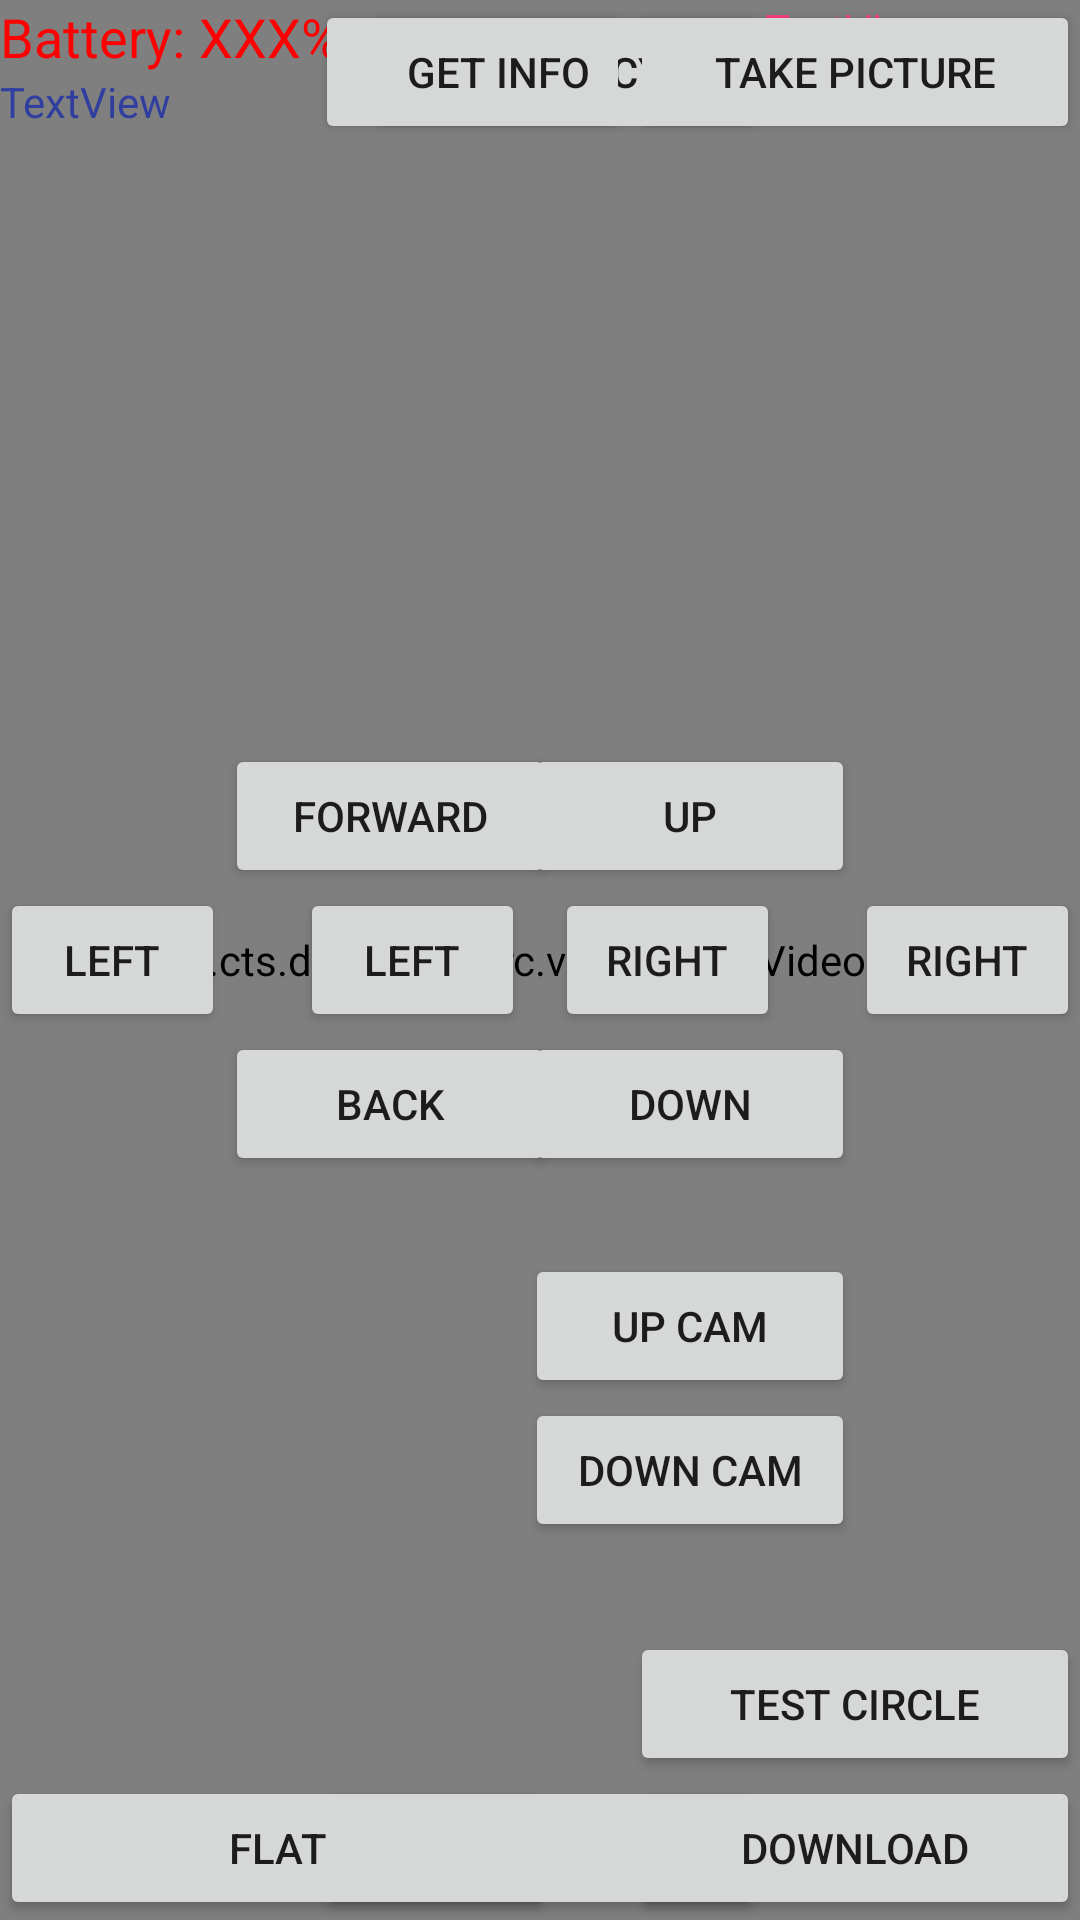

The Android layout XML behind this screen, and the referenced resources:
<!-- AndroidManifest.xml: application theme AppTheme -->
<!-- res/layout/activity_bebop.xml -->
<RelativeLayout
    xmlns:android="http://schemas.android.com/apk/res/android"
    xmlns:tools="http://schemas.android.com/tools"
    android:layout_width="match_parent"
    android:layout_height="match_parent"
    tools:context=".src.activities.BebopActivity"
    android:id="@+id/piloting_view">

    <com.cts.dronetest.src.view.BebopVideoView
        android:id="@+id/videoView"
        android:layout_width="match_parent"
        android:layout_height="match_parent"/>
    <Button
        android:layout_width="wrap_content"
        android:layout_height="wrap_content"
        android:text="Emergency"
        android:id="@+id/emergencyBt"
        android:layout_alignParentTop="true"
        android:layout_centerHorizontal="true"
        android:width="150dp"/>

    <Button
        android:layout_width="wrap_content"
        android:layout_height="wrap_content"
        android:text="Take picture"
        android:id="@+id/takePictureBt"
        android:layout_alignParentTop="true"
        android:layout_alignParentRight="true"
        android:width="150dp"/>

    <Button
        android:layout_width="wrap_content"
        android:layout_height="wrap_content"
        android:id="@+id/takeOffOrLandBt"
        android:layout_alignParentBottom="true"
        android:layout_centerHorizontal="true"
        android:width="150dp"/>

    <Button
        android:layout_width="75dp"
        android:layout_height="wrap_content"
        android:text="right"
        android:id="@+id/yawRightBt"
        android:layout_centerVertical="true"
        android:layout_alignParentRight="true"
        android:layout_alignParentEnd="false"/>

    <Button
        android:layout_width="75dp"
        android:layout_height="wrap_content"
        android:text="left"
        android:id="@+id/rollLeftBt"
        android:layout_centerVertical="true"
        android:layout_alignParentLeft="true"
        android:layout_alignParentStart="true"
        android:width="50dp"/>

    <Button
        android:layout_width="75dp"
        android:layout_height="wrap_content"
        android:text="left"
        android:id="@+id/yawLeftBt"
        android:layout_below="@+id/gazUpBt"
        android:layout_toLeftOf="@+id/gazUpBt"
        android:layout_toStartOf="@+id/gazUpBt"/>

    <Button
        android:layout_width="75dp"
        android:layout_height="wrap_content"
        android:text="right"
        android:id="@+id/rollRightBt"
        android:width="20dp"
        android:layout_above="@+id/backBt"
        android:layout_toRightOf="@+id/backBt"
        android:layout_toEndOf="@+id/backBt"/>

    <Button
        android:layout_width="110dp"
        android:layout_height="wrap_content"
        android:text="up"
        android:id="@+id/gazUpBt"
        android:layout_above="@+id/yawRightBt"
        android:layout_toLeftOf="@+id/yawRightBt"
        android:layout_toStartOf="@+id/yawRightBt"
        android:width="110dp"/>

    <Button
        android:layout_width="110dp"
        android:layout_height="wrap_content"
        android:text="down"
        android:id="@+id/gazDownBt"
        android:width="110dp"
        android:layout_below="@+id/yawRightBt"
        android:layout_toRightOf="@+id/yawLeftBt"
        android:layout_toEndOf="@+id/yawLeftBt"/>

    <Button
        android:layout_width="110dp"
        android:layout_height="wrap_content"
        android:text="forward"
        android:id="@+id/forwardBt"
        android:layout_alignTop="@+id/gazUpBt"
        android:layout_toRightOf="@+id/rollLeftBt"
        android:layout_toEndOf="@+id/rollLeftBt"
        android:width="110dp"/>

    <Button
        android:layout_width="110dp"
        android:layout_height="wrap_content"
        android:text="back"
        android:id="@+id/backBt"
        android:layout_below="@+id/rollLeftBt"
        android:layout_toRightOf="@+id/rollLeftBt"
        android:layout_toEndOf="@+id/rollLeftBt"
        android:width="110dp"/>

    <Button
        android:layout_width="wrap_content"
        android:layout_height="wrap_content"
        android:text="Download"
        android:id="@+id/downloadBt"
        android:layout_alignParentBottom="true"
        android:layout_alignParentRight="true"
        android:width="150dp"/>

    <TextView
        android:layout_width="wrap_content"
        android:layout_height="wrap_content"
        android:textAppearance="?android:attr/textAppearanceMedium"
        android:text="Battery: "
        android:id="@+id/textView"
        android:layout_alignParentTop="true"
        android:layout_alignParentLeft="true"
        android:layout_alignParentStart="true"
        android:textColor="#ff0000" />

    <TextView
        android:layout_width="wrap_content"
        android:layout_height="wrap_content"
        android:textAppearance="?android:attr/textAppearanceMedium"
        android:text="XXX%"
        android:id="@+id/batteryLabel"
        android:layout_alignParentTop="true"
        android:layout_toRightOf="@+id/textView"
        android:layout_toEndOf="@+id/textView"
        android:textColor="#ff0000" />

    <TextView
        android:layout_width="110dp"
        android:layout_height="wrap_content"
        android:textAppearance="?android:attr/textAppearanceMedium"
        android:text="roll"
        android:id="@+id/textView2"
        android:width="50dp"
        android:textAlignment="center"
        android:gravity="center_horizontal"
        android:layout_centerVertical="true"
        android:layout_toRightOf="@+id/rollLeftBt"
        android:layout_toEndOf="@+id/rollLeftBt"/>

    <TextView
        android:layout_width="110dp"
        android:layout_height="wrap_content"
        android:textAppearance="?android:attr/textAppearanceMedium"
        android:text="yaw"
        android:id="@+id/textView3"
        android:width="50dp"
        android:layout_alignTop="@+id/textView2"
        android:layout_alignRight="@+id/gazDownBt"
        android:layout_alignEnd="@+id/gazDownBt"
        android:gravity="center_horizontal"/>

    <Button
        android:text="FLAT"
        android:layout_width="wrap_content"
        android:layout_height="wrap_content"
        android:layout_alignTop="@+id/takeOffOrLandBt"
        android:layout_alignParentStart="true"
        android:id="@+id/autoButton"
        android:layout_alignEnd="@+id/backBt" />

    <Button
        android:text="test circle"
        android:layout_width="wrap_content"
        android:layout_height="wrap_content"
        android:layout_above="@+id/downloadBt"
        android:id="@+id/testButton"
        android:layout_alignStart="@+id/downloadBt"
        android:layout_alignParentEnd="true" />

    <Button
        android:text="up cam"
        android:layout_width="wrap_content"
        android:layout_height="wrap_content"
        android:layout_below="@+id/gazDownBt"
        android:layout_alignStart="@+id/gazDownBt"
        android:layout_marginTop="26dp"
        android:id="@+id/camUp"
        android:layout_alignEnd="@+id/gazDownBt" />

    <Button
        android:text="down cam"
        android:layout_width="wrap_content"
        android:layout_height="wrap_content"
        android:layout_below="@+id/camUp"
        android:layout_alignStart="@+id/camUp"
        android:id="@+id/camDown"
        android:layout_alignEnd="@+id/camUp" />

    <TextView
        android:text="TextView"
        android:layout_width="wrap_content"
        android:layout_height="match_parent"
        android:id="@+id/infoTextView"
        android:layout_alignParentTop="true"
        android:layout_alignParentEnd="true"
        android:layout_toEndOf="@+id/emergencyBt"
        android:textColor="@color/colorAccent" />

    <Button
        android:text="GET INFO"
        android:layout_width="wrap_content"
        android:layout_height="wrap_content"
        android:id="@+id/getInfoBtn"
        android:layout_alignParentTop="true"
        android:layout_toStartOf="@+id/takePictureBt"
        android:layout_alignBottom="@+id/takePictureBt" />

    <TextView
        android:text="TextView"
        android:layout_width="wrap_content"
        android:layout_height="wrap_content"
        android:layout_below="@+id/textView"
        android:layout_alignParentStart="true"
        android:id="@+id/logTextView"
        android:layout_alignEnd="@+id/forwardBt"
        android:layout_above="@+id/autoButton"
        android:textColor="@color/primary_dark" />
</RelativeLayout>
<!-- resources referenced by this layout -->
<resources>
  <color name="colorAccent">#ff4081</color>
  <color name="primary_dark">#303f9f</color>
  <style name="AppTheme" parent="Theme.AppCompat.Light.DarkActionBar">
          
          <item name="colorPrimary">@color/colorPrimary</item>
          <item name="colorPrimaryDark">@color/colorPrimaryDark</item>
          <item name="colorAccent">@color/colorAccent</item>
      </style>
  <color name="colorPrimary">#3F51B5</color>
  <color name="colorPrimaryDark">#303F9F</color>
</resources>
